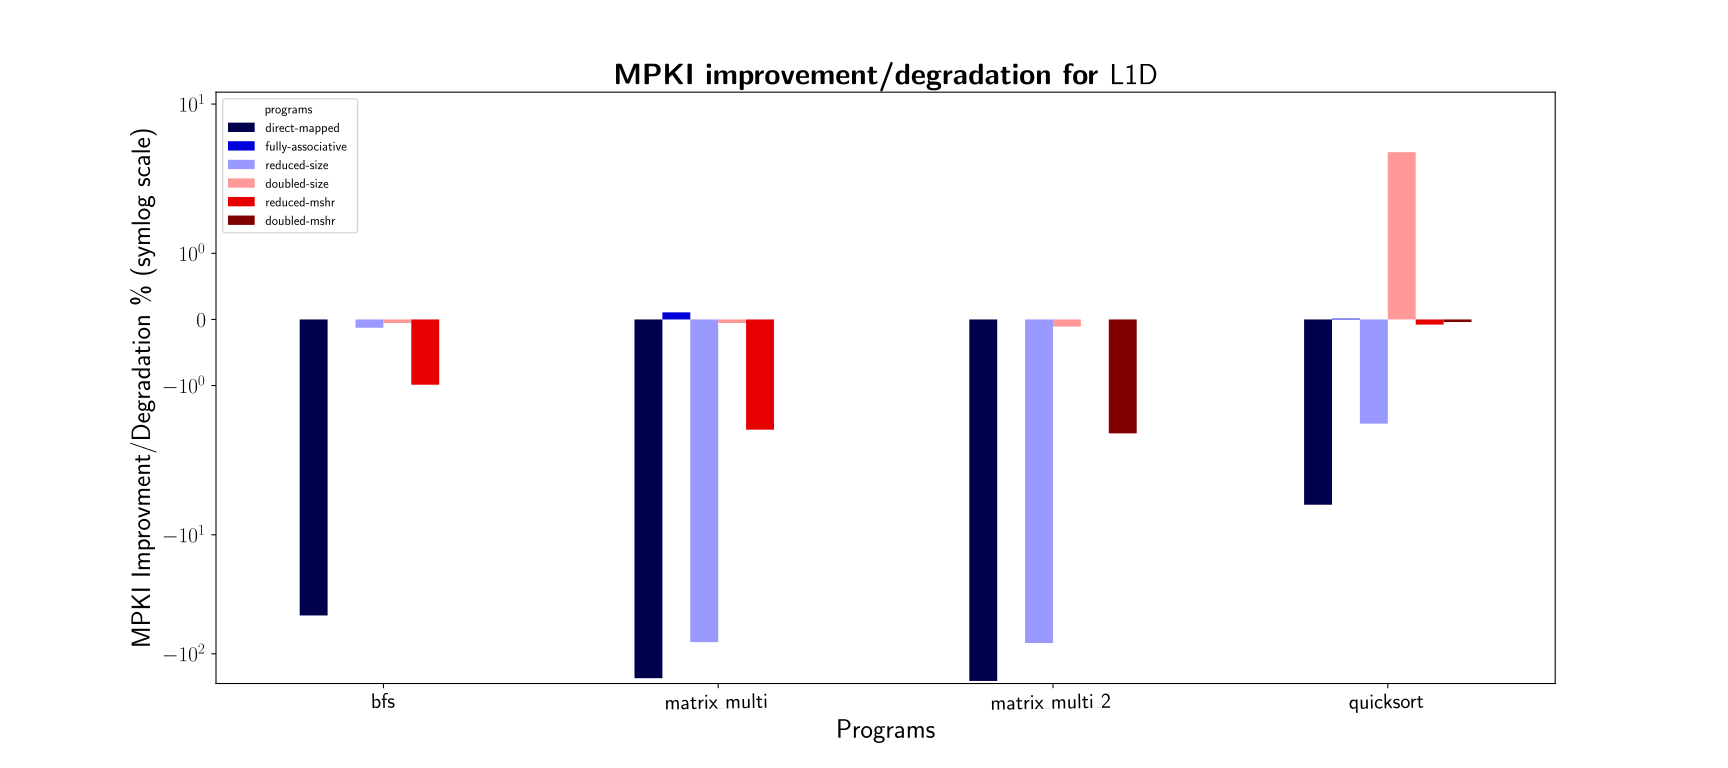

Source data for this figure (header and first rows):
programs, bfs, matrix_multi, matrix_multi_2, quicksort
baseline, 5.571, 1.859, 1.857, 15.41
direct-mapped, 8.224, 4.840, 4.998, 16.28
fully-associative, 5.571, 1.857, 1.857, 15.41
reduced-size, 5.578, 3.343, 3.365, 15.66
doubled-size, 5.574, 1.860, 1.859, 14.81
reduced-mshr, 5.626, 1.890, 1.857, 15.43
doubled-mshr, 5.571, 1.859, 1.889, 15.42
